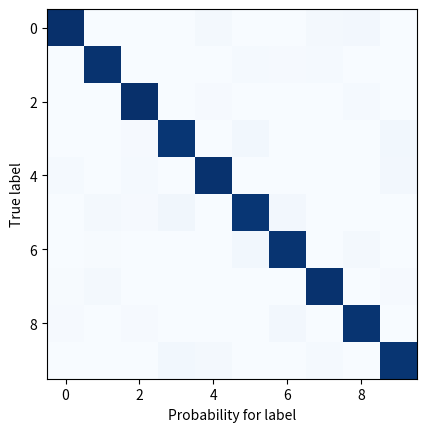
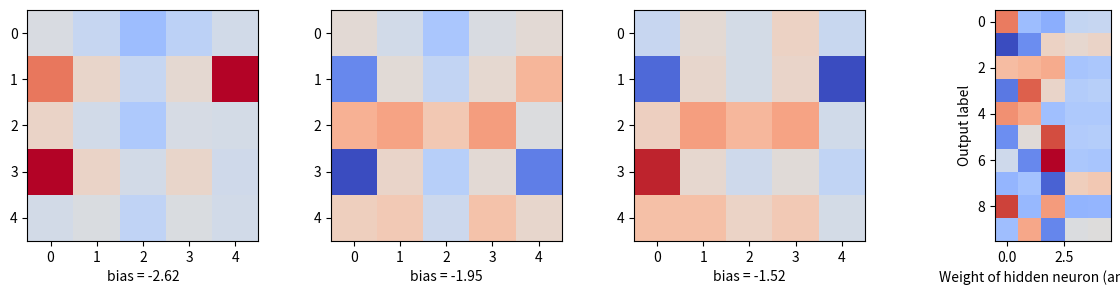
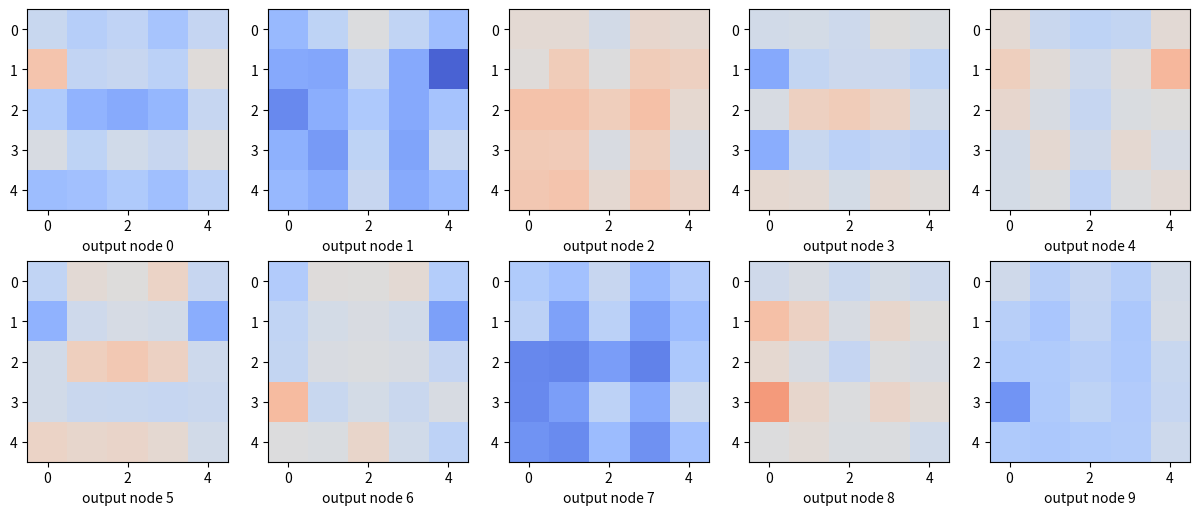

Generate these figures, in order, with matplotlib:
import math, random
import matplotlib
import matplotlib.pyplot as plt

def dot(v, w):
    """v_1 * w_1 + ... + v_n * w_n"""
    return sum(v_i * w_i for v_i, w_i in zip(v, w))

def sigmoid(t):
    return 1 / (1 + math.exp(-t))

def argmax(l):
    return l.index(max(l))

def neuron_output(weights, inputs):
    return sigmoid(dot(weights, inputs))

def feed_forward(neural_network, input_vector):
    """takes in a neural network (represented as a list of lists of lists of weights)
    and returns the output from forward-propagating the input"""

    outputs = []

    for layer in neural_network:

        input_with_bias = input_vector + [1]             # add a bias input (always 1)
        output = [neuron_output(neuron, input_with_bias) # compute the output
                  for neuron in layer]                   # for this layer
        outputs.append(output)                           # and remember it

        # the input to the next layer is the output of this one
        input_vector = output

    # outputs = two arrays (one array of size 4 for the hidden layer plus one array of size 10 for the output layer)
    return outputs 

def predict(network, input):
    """run input through the network and return output of last layer"""
    return feed_forward(network, input)[-1]

def backpropagate(network, input_vector, target):

    hidden_outputs, outputs = feed_forward(network, input_vector)

    # compute the delta (error term) of the output layer
    output_deltas = [output * (1 - output) * (output - target[i]) # (1)
                     for i, output in enumerate(outputs)]

    # back-propagate errors to hidden layer: compute the delta (error term) of the hidden layer
    hidden_deltas = [hidden_output * (1 - hidden_output) *
                     dot(output_deltas, [n[i] for n in network[-1]]) # (2)
                     for i, hidden_output in enumerate(hidden_outputs)]
    
    # adjust weights for output layer (network[-1])
    for i, output_neuron in enumerate(network[-1]): # loop over weights of neurons in output layer
        for j, hidden_output in enumerate(hidden_outputs + [1]): # loop over output of neurons in hidden layer + bias
            output_neuron[j] -= output_deltas[i] * hidden_output # (3)

    # adjust weights for hidden layer (network[0])
    for i, hidden_neuron in enumerate(network[0]): # loop over weights of neurons in hidden layer
        for j, input in enumerate(input_vector + [1]): # loop over output of neurons in first layer, i.e. the inputs + bias
            hidden_neuron[j] -= hidden_deltas[i] * input

raw_digits = [
   0, """11111
         1...1
         1...1
         1...1
         11111""",

   1, """..1..
         ..1..
         ..1..
         ..1..
         ..1..""",

   2, """11111
         ....1
         11111
         1....
         11111""",

   3, """11111
         ....1
         11111
         ....1
         11111""",

   4, """1...1
         1...1
         11111
         ....1
         ....1""",

   5, """11111
         1....
         11111
         ....1
         11111""",

   6, """11111
         1....
         11111
         1...1
         11111""",

   7, """11111
         ....1
         ....1
         ....1
         ....1""",

   8, """11111
         1...1
         11111
         1...1
         11111""",

   9, """11111
         1...1
         11111
         ....1
         11111"""]

def make_digit(raw_digit):
    pixels = [1 if c == '1' else 0
              for row in raw_digit.split("\n")
              for c in row.strip()]
    # normalize -- one of the neurons always is "flat" if we don't normalize the inputs
    # pixels = [p/sum(pixels) for p in pixels]
    return pixels

inputs  = list(map(make_digit, raw_digits[1::2]))
labels  = raw_digits[0::2]
targets = [[1 if i == j else 0 for i in range(10)]
           for j in labels]

labels

targets

random.seed(0)    # to get repeatable results
input_size  = 25  # each input is a vector of length 25 (25 pixels)
num_hidden  =  4  # number of neurons in the hidden layer
output_size = 10  # we need 10 outputs for each input

# each hidden neuron has one weight per input, plus a bias weight
hidden_layer = [[random.random() for __ in range(input_size + 1)]
                for __ in range(num_hidden)]

# each output neuron has one weight per hidden neuron, plus a bias weight
output_layer = [[random.random() for __ in range(num_hidden + 1)]
                for __ in range(output_size)]

# the network starts out with random weights
network = [hidden_layer, output_layer]

# 10,000 iterations seems enough to converge
for x in range(10000):
    for input_vector, target_vector in zip(inputs, targets):
        backpropagate(network, input_vector, target_vector)
    if x % 1000 == 0:
        accuracy = sum([argmax(predict(network, input)) == label for input, label in zip(inputs, labels)])
        print("Iterations done: %d, accuracy: %.2f" % (x, accuracy / len(inputs)))


m = []
for i, input in enumerate(inputs):
    outputs = predict(network, input)
    print(i, [round(p,2) for p in outputs])
    m.append(outputs)

# This is not a confusion matrix.
plt.imshow(m, plt.cm.Blues);
plt.xlabel("Probability for label")
plt.ylabel("True label");

print([round(x, 2) for x in
      predict(network,
                [0,1,1,1,0,    # .@@@.
                 0,0,0,1,1,    # ...@@
                 0,0,1,1,0,    # ..@@.
                 0,0,0,1,1,    # ...@@
                 0,1,1,1,0])]) # .@@@.

print([round(x, 2) for x in
      predict(network, 
                [0,1,1,1,0,    # .@@@.
                 1,0,0,1,1,    # @..@@
                 0,1,1,1,0,    # .@@@.
                 1,0,0,1,1,    # @..@@
                 0,1,1,1,0])]) # .@@@.

print([round(x, 2) for x in
      predict(network, 
                [1,1,1,1,1,    # @@@@@
                 0,0,0,0,1,    # ....@
                 0,0,0,1,0,    # ...@.
                 0,0,1,0,0,    # ..@..
                 0,0,1,0,0])]) # ..@..

def show_weights(neuron_idx, ax):
    weights = network[0][neuron_idx]

    grid = [weights[row:(row+5)]      # turn the weights into a 5x5 grid
            for row in range(0, input_size, 5)] # [weights[0:5], ..., weights[20:25]]

    pos = ax.imshow(grid,
                    cmap=matplotlib.cm.coolwarm,
                    interpolation='none', # plot blocks as blocks
                    vmin = -8, vmax = 8) # define a unique range for all subplots
    
    # print bias
    ax.set_xlabel("bias = %.2f" % weights[input_size])
    return pos

fig, ax = plt.subplots(figsize=(15, 3), ncols=num_hidden)
for idx in range(num_hidden):
    pos = show_weights(idx, ax[idx])
    #fig.colorbar(pos, ax = ax[0])


plt.imshow(output_layer, cmap=matplotlib.cm.coolwarm)
plt.xlabel("Weight of hidden neuron (and bias)")
plt.ylabel("Output label");

def DrawNNView(idx, ax):
    sum_weights = [sum([
                     sigmoid(network[0][neuron_idx][i])*output_layer[idx][neuron_idx] for neuron_idx in range(num_hidden)
                   ])
                   for i in range(input_size)
                  ]
    grid = [sum_weights[row:(row+5)] for row in range(0, input_size, 5)]

    pos = ax.imshow(grid,
                    cmap=matplotlib.cm.coolwarm,
                    interpolation='none',  # plot blocks as blocks
                    vmin = -40, vmax = 40) # define a unique range for all subplots
    ax.set_xlabel("output node %d" % idx)

fig, ax = plt.subplots(figsize=(15, 6), ncols = 5, nrows = 2)
for idx in range(10):
    pos = DrawNNView(idx, ax.flatten()[idx])

